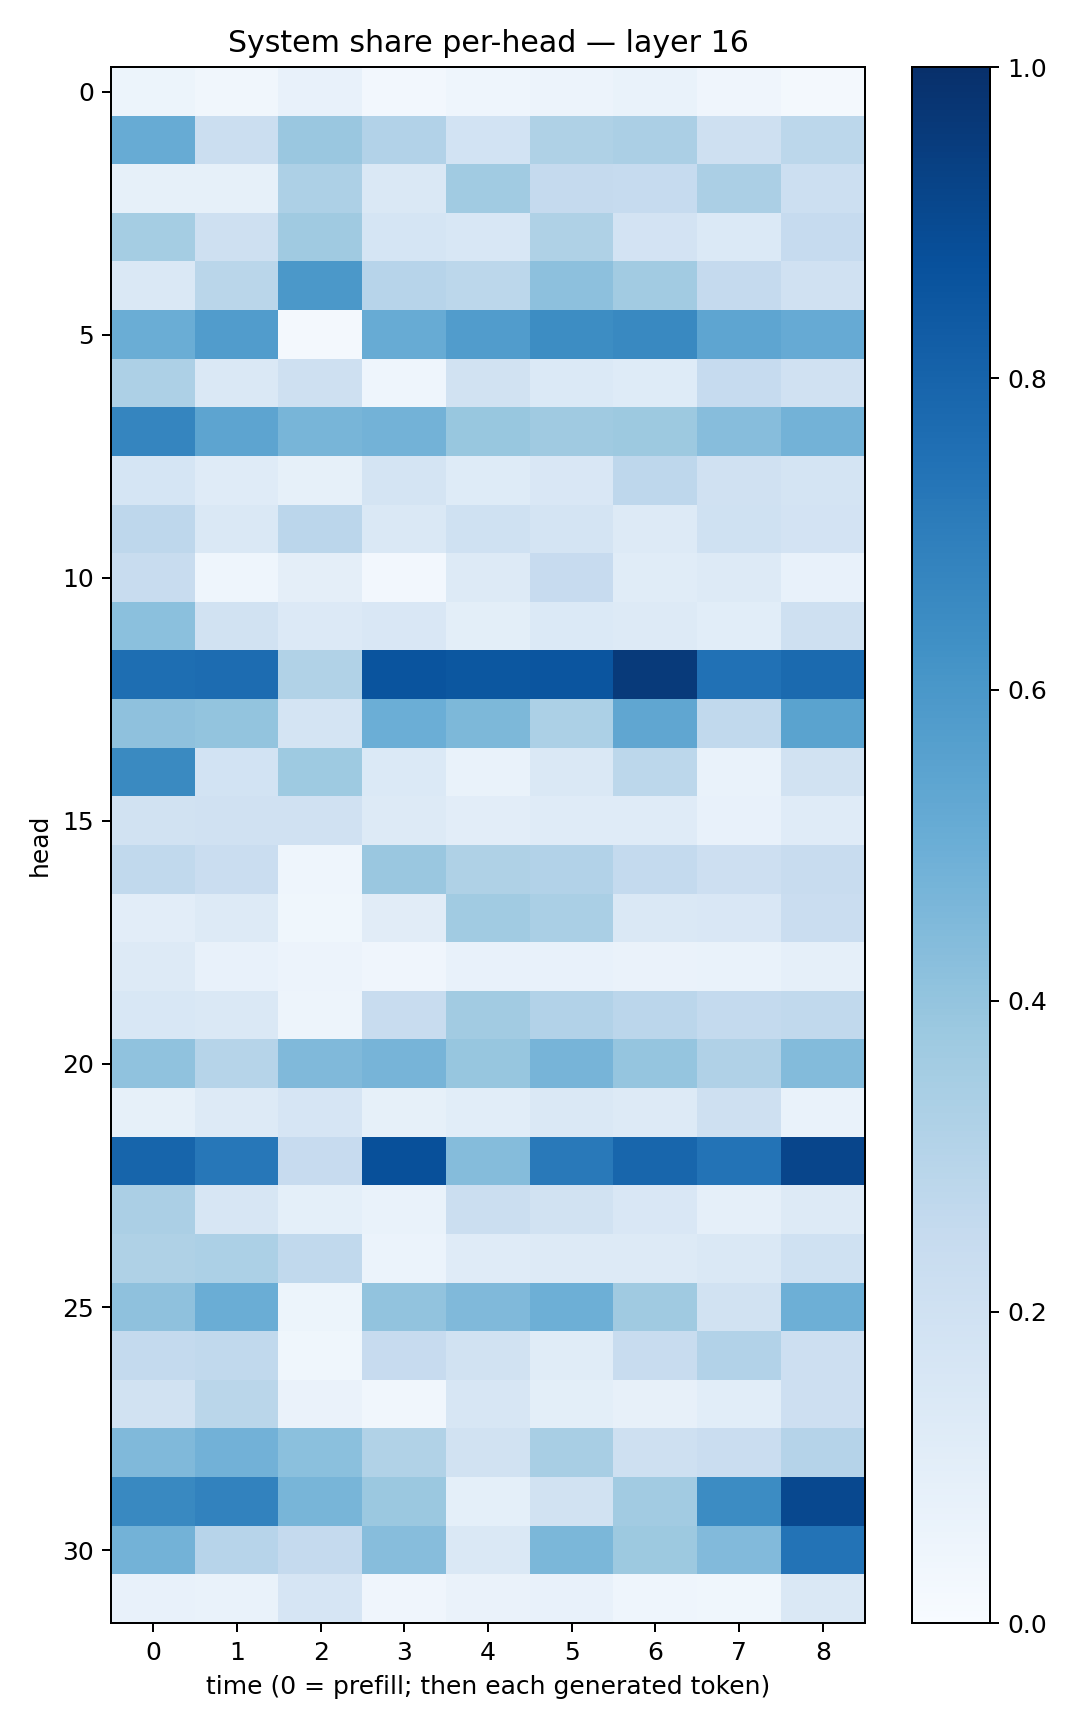

The file beside this chart, header and first rows:
0.05269899, 0.032085024, 0.070524134, 0.02345347, 0.04479194, 0.057647318, 0.06987907, 0.039431497, 0.019747732
0.5113, 0.2251, 0.3838, 0.3114, 0.1864, 0.3234, 0.3358, 0.204, 0.2774
0.08266, 0.08247, 0.3261, 0.145, 0.3649, 0.2504, 0.2478, 0.3356, 0.2155
0.352, 0.2046, 0.3709, 0.1685, 0.1541, 0.3232, 0.183, 0.1403, 0.2474
0.144, 0.2866, 0.5951, 0.294, 0.2797, 0.4162, 0.3619, 0.2519, 0.197
0.5036, 0.5753, 0.0177, 0.5081, 0.5768, 0.6417, 0.6582, 0.5362, 0.5148
0.3269, 0.1457, 0.2105, 0.04406, 0.1934, 0.1385, 0.1217, 0.247, 0.1965
0.6691, 0.5397, 0.4651, 0.4794, 0.3879, 0.3677, 0.3769, 0.4322, 0.4781
0.1719, 0.1206, 0.08284, 0.1739, 0.1246, 0.1497, 0.2762, 0.1992, 0.1739
0.2747, 0.141, 0.2833, 0.1456, 0.1996, 0.177, 0.1326, 0.2013, 0.1821
0.2414, 0.04598, 0.09671, 0.0263, 0.1261, 0.2459, 0.1151, 0.1276, 0.07465
0.4214, 0.1932, 0.1332, 0.1499, 0.09807, 0.137, 0.1259, 0.1081, 0.206
0.76, 0.7678, 0.3148, 0.8622, 0.8492, 0.8579, 0.9599, 0.7493, 0.7771
0.4119, 0.4002, 0.1726, 0.4976, 0.4534, 0.3297, 0.5336, 0.264, 0.5471
0.6558, 0.185, 0.3716, 0.1401, 0.06863, 0.1436, 0.2796, 0.06988, 0.1918
0.1888, 0.1955, 0.1964, 0.1327, 0.1027, 0.1211, 0.1207, 0.07118, 0.1177
0.2625, 0.2285, 0.04605, 0.3841, 0.3229, 0.3098, 0.2565, 0.2124, 0.2371
0.1047, 0.1251, 0.03561, 0.1115, 0.3651, 0.3374, 0.1411, 0.1522, 0.2297
0.1299, 0.07168, 0.05782, 0.04212, 0.07656, 0.07142, 0.06294, 0.06852, 0.08876
0.155, 0.1415, 0.04875, 0.2379, 0.3613, 0.3088, 0.2833, 0.2568, 0.2646
0.4101, 0.2991, 0.4477, 0.4691, 0.394, 0.4689, 0.3971, 0.3183, 0.4396
0.08224, 0.1297, 0.165, 0.0831, 0.1058, 0.1444, 0.1319, 0.2094, 0.06921
0.7959, 0.7251, 0.2454, 0.8784, 0.4345, 0.7179, 0.7897, 0.7412, 0.916
0.3353, 0.1634, 0.09179, 0.06771, 0.2203, 0.1887, 0.151, 0.08794, 0.1269
0.3231, 0.3296, 0.2624, 0.06225, 0.1192, 0.1259, 0.1294, 0.1452, 0.2029
0.4119, 0.5005, 0.05394, 0.4057, 0.448, 0.4925, 0.3705, 0.1942, 0.4933
0.2561, 0.2636, 0.03566, 0.2449, 0.1947, 0.1159, 0.2406, 0.3098, 0.2122
0.193, 0.2865, 0.06328, 0.03437, 0.1594, 0.1001, 0.07935, 0.1083, 0.2115
0.4463, 0.4807, 0.4208, 0.3128, 0.1908, 0.3401, 0.2038, 0.2271, 0.3045
0.6581, 0.6809, 0.466, 0.3803, 0.09064, 0.195, 0.3599, 0.6454, 0.9047
0.4791, 0.296, 0.2513, 0.4324, 0.1454, 0.4604, 0.3765, 0.445, 0.741
0.07542, 0.06985, 0.1661, 0.03978, 0.06285, 0.07635, 0.04517, 0.03582, 0.1463
